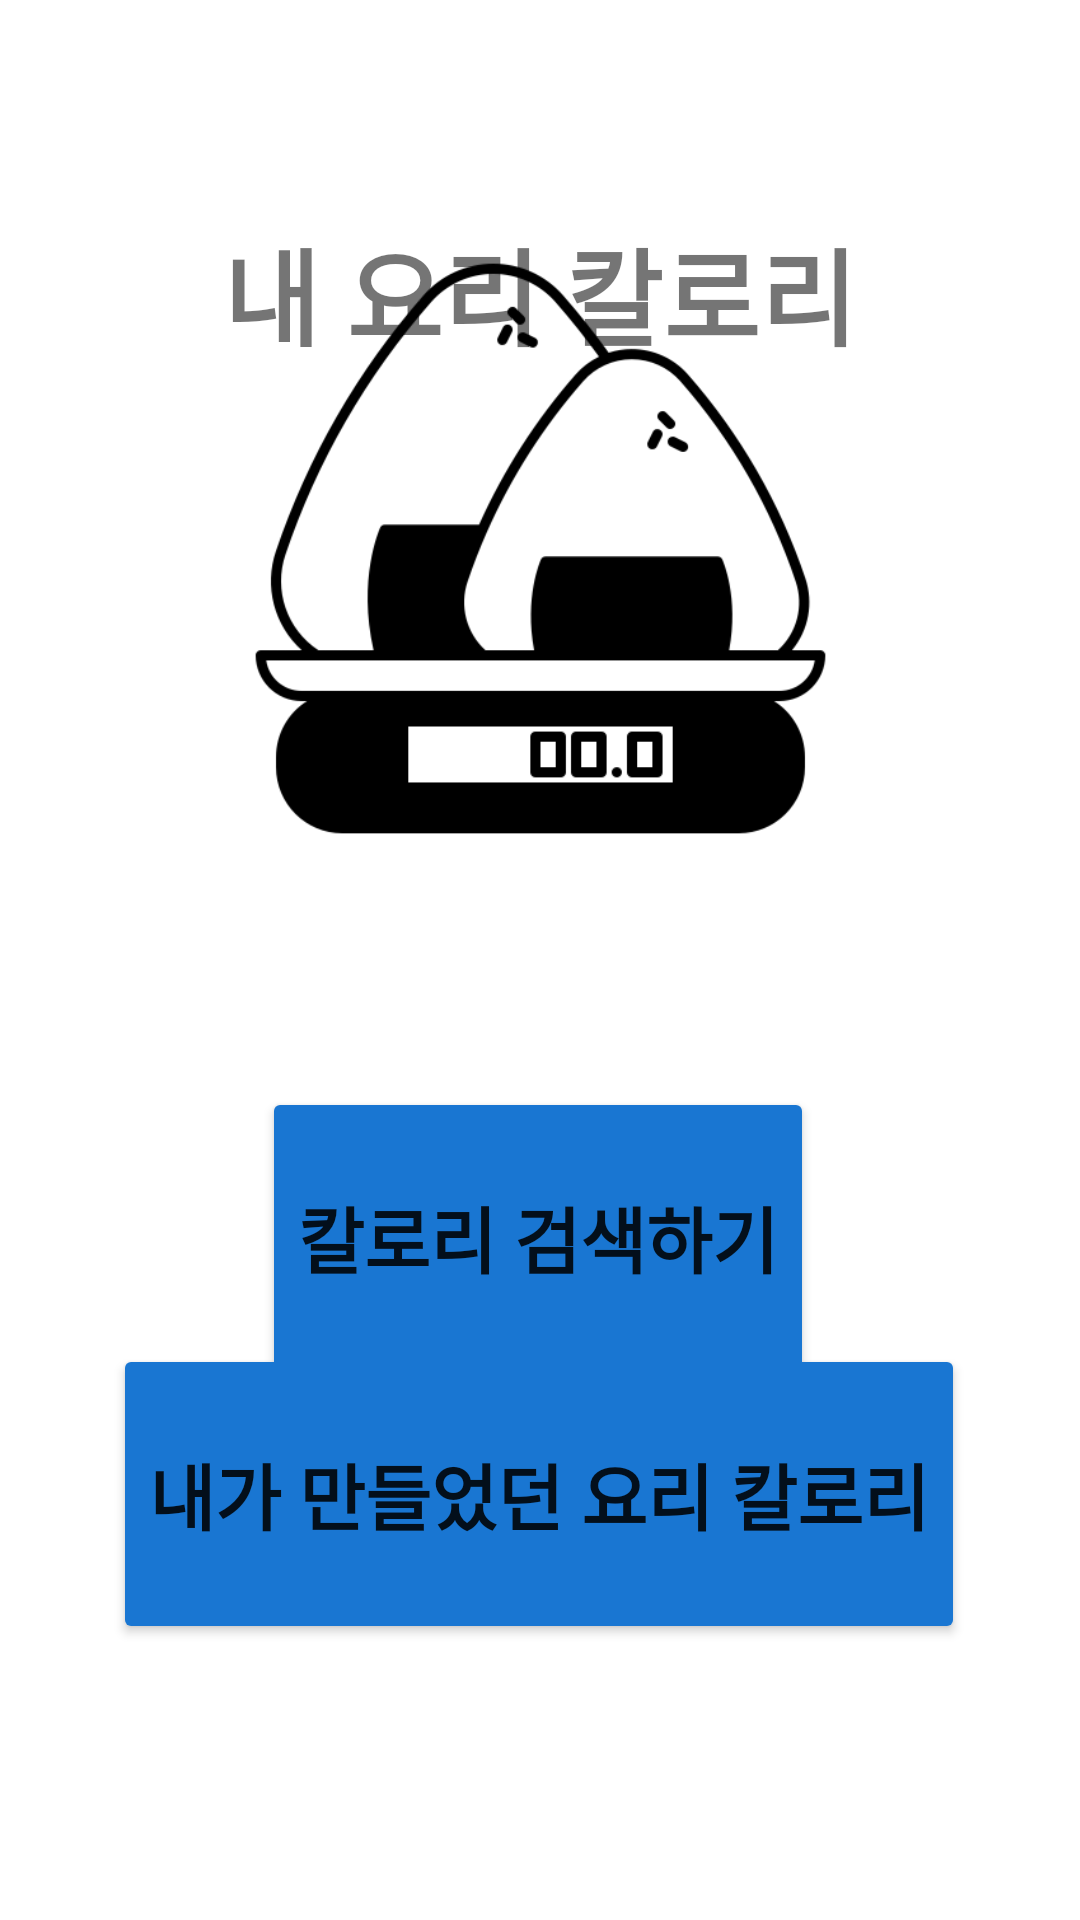

Reconstruct the res/layout file that produces this screen, plus the resources it refers to.
<!-- AndroidManifest.xml: application theme Theme.MyRecipeCalorie -->
<!-- res/layout/activity_main.xml -->
<?xml version="1.0" encoding="utf-8"?>
<androidx.constraintlayout.widget.ConstraintLayout xmlns:android="http://schemas.android.com/apk/res/android"
    xmlns:app="http://schemas.android.com/apk/res-auto"
    xmlns:tools="http://schemas.android.com/tools"
    android:layout_width="match_parent"
    android:layout_height="match_parent"
    tools:context=".MainActivity">

    <Button
        android:id="@+id/button1"
        android:layout_width="wrap_content"
        android:layout_height="100dp"
        android:backgroundTint="#1976D2"
        android:text="칼로리 검색하기"
        android:textSize="24sp"
        android:textStyle="bold"
        app:layout_constraintBottom_toBottomOf="parent"
        app:layout_constraintHorizontal_bias="0.497"
        app:layout_constraintLeft_toLeftOf="parent"
        app:layout_constraintRight_toRightOf="parent"
        app:layout_constraintTop_toTopOf="parent"
        app:layout_constraintVertical_bias="0.671" />

    <Button
        android:id="@+id/button2"
        android:layout_width="wrap_content"
        android:layout_height="100dp"
        android:layout_marginTop="25dp"
        android:layout_marginBottom="92dp"
        android:backgroundTint="#1976D2"
        android:text="내가 만들었던 요리 칼로리"
        android:textSize="24sp"
        android:textStyle="bold"
        app:layout_constraintBottom_toBottomOf="parent"
        app:layout_constraintEnd_toEndOf="parent"
        app:layout_constraintHorizontal_bias="0.494"
        app:layout_constraintStart_toStartOf="parent"
        app:layout_constraintTop_toBottomOf="@+id/button1"
        app:layout_constraintVertical_bias="1.0" />

    <TextView
        android:id="@+id/textView"
        android:layout_width="wrap_content"
        android:layout_height="wrap_content"
        android:layout_marginTop="72dp"
        android:text="내 요리 칼로리"
        android:textAlignment="center"
        android:textSize="35sp"
        android:textStyle="bold"
        app:layout_constraintEnd_toEndOf="parent"
        app:layout_constraintStart_toStartOf="parent"
        app:layout_constraintTop_toTopOf="parent" />

    <ImageView
        android:id="@+id/imageView"
        android:layout_width="217dp"
        android:layout_height="355dp"
        app:layout_constraintBottom_toTopOf="@+id/button1"
        app:layout_constraintEnd_toEndOf="parent"
        app:layout_constraintStart_toStartOf="parent"
        app:layout_constraintTop_toTopOf="parent"
        app:layout_constraintVertical_bias="0.745"
        app:srcCompat="@drawable/carbohydrate_control_rice_onigiri_fitness_diet_icon_149038" />

</androidx.constraintlayout.widget.ConstraintLayout>
<!-- resources referenced by this layout -->
<resources>
  <!-- drawable carbohydrate_control_rice_onigiri_fitness_diet_icon_149038: png bitmap (drawable, 12396 bytes) -->
  <style name="Theme.MyRecipeCalorie" parent="Theme.MaterialComponents.DayNight.DarkActionBar">
          
          <item name="colorPrimary">#1976D2</item>
          <item name="colorPrimaryVariant">#1976D2</item>
          <item name="colorOnPrimary">@color/white</item>
          
          <item name="colorSecondary">@color/teal_200</item>
          <item name="colorSecondaryVariant">@color/teal_700</item>
          <item name="colorOnSecondary">@color/black</item>
          
          <item name="android:statusBarColor" tools:targetApi="l">?attr/colorPrimaryVariant</item>
          
      </style>
  <!-- not gathered from this repository: default colours our renderer supplied (Android Studio template values) -->
  <color name="teal_200">#FF03DAC5</color>
  <color name="teal_700">#FF018786</color>
  <color name="black">#FF000000</color>
  <color name="white">#FFFFFFFF</color>
</resources>
